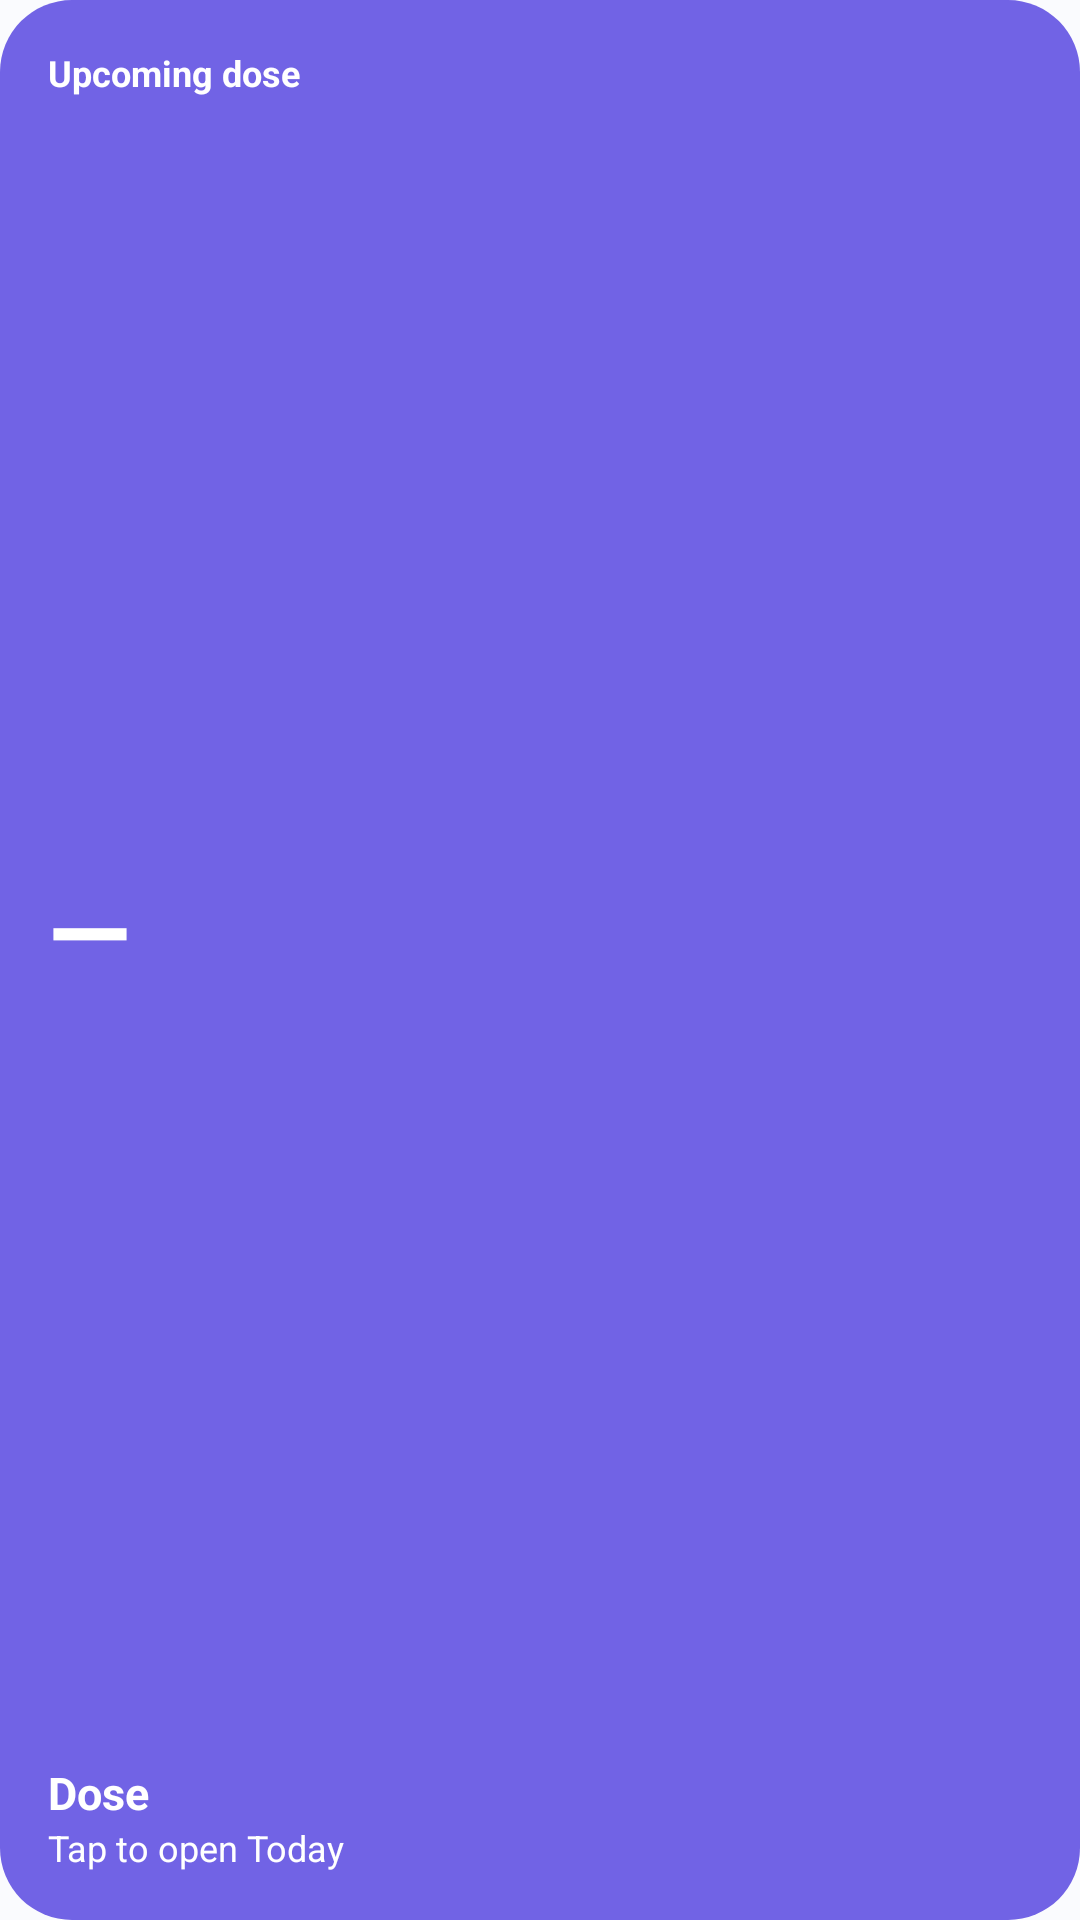

The Android layout XML behind this screen, and the referenced resources:
<!-- AndroidManifest.xml: application theme Theme.Dose -->
<!-- res/layout/widget_upcoming_dose.xml -->
<?xml version="1.0" encoding="utf-8"?>
<LinearLayout xmlns:android="http://schemas.android.com/apk/res/android"
    android:id="@+id/widget_root" android:layout_width="match_parent" android:layout_height="match_parent"
    android:orientation="vertical" android:padding="@dimen/dose_space_medium" android:background="@drawable/widget_background">
    <TextView android:id="@+id/widget_title" android:layout_width="match_parent" android:layout_height="wrap_content"
        android:text="@string/upcoming_dose" android:textColor="@color/dose_on_brand" android:textSize="@dimen/dose_text_caption" android:textStyle="bold" android:maxLines="1" android:ellipsize="end" />
    <LinearLayout android:layout_width="match_parent" android:layout_height="0dp" android:layout_weight="1" android:gravity="center_vertical" android:orientation="horizontal">
        <TextView android:id="@+id/widget_time" android:layout_width="0dp" android:layout_weight="1" android:layout_height="wrap_content"
            android:text="—" android:textColor="#FFFFFF" android:textSize="@dimen/dose_text_widget_time" android:textStyle="bold" android:maxLines="1" />
        <ImageView android:id="@+id/widget_icon" android:layout_width="@dimen/dose_widget_compact_icon" android:layout_height="@dimen/dose_widget_compact_icon" android:scaleType="fitEnd"
            android:contentDescription="@null" />
    </LinearLayout>
    <TextView android:id="@+id/widget_name" android:layout_width="match_parent" android:layout_height="wrap_content"
        android:text="@string/app_name" android:textColor="#FFFFFF" android:textSize="@dimen/dose_text_item" android:textStyle="bold" android:maxLines="1" android:ellipsize="end" />
    <TextView android:id="@+id/widget_dose" android:layout_width="match_parent" android:layout_height="wrap_content"
        android:text="@string/widget_open_today" android:textColor="@color/dose_on_brand" android:textSize="@dimen/dose_text_caption" android:maxLines="1" android:ellipsize="end" />
</LinearLayout>
<!-- resources referenced by this layout -->
<resources>
  <color name="dose_on_brand">#FFFFFF</color>
  <dimen name="dose_space_medium">16dp</dimen>
  <dimen name="dose_text_caption">12sp</dimen>
  <dimen name="dose_text_item">15sp</dimen>
  <dimen name="dose_text_widget_time">36sp</dimen>
  <dimen name="dose_widget_compact_icon">38dp</dimen>
  <!-- drawable widget_background (drawable) -->
  <?xml version="1.0" encoding="utf-8"?>
  <shape xmlns:android="http://schemas.android.com/apk/res/android" android:shape="rectangle">
      <corners android:radius="@dimen/dose_radius_large_panel" /><solid android:color="@color/dose_brand" />
  </shape>
  <string name="app_name" translatable="false">Dose</string>
  <string name="upcoming_dose">"Upcoming dose"</string>
  <string name="widget_open_today">"Tap to open Today"</string>
  <style name="Theme.Dose" parent="Theme.Dose.Light" />
  <dimen name="dose_radius_large_panel">24dp</dimen>
  <color name="dose_brand">#7163E5</color>
  <style name="Theme.Dose.Light" parent="Theme.Dose.Base.Light" />
  <style name="Theme.Dose.Base.Light" parent="android:style/Theme.Material.Light.NoActionBar">
          <item name="android:windowBackground">@color/dose_page_light</item>
          <item name="android:statusBarColor">@color/dose_page_light</item>
          <item name="android:navigationBarColor">@color/dose_panel_light</item>
          <item name="android:windowLightStatusBar">true</item>
          <item name="android:colorAccent">@color/dose_primary</item>
      </style>
  <color name="dose_page_light">#FAFBFE</color>
  <color name="dose_panel_light">#FFFFFF</color>
  <color name="dose_primary">#6958D6</color>
</resources>
